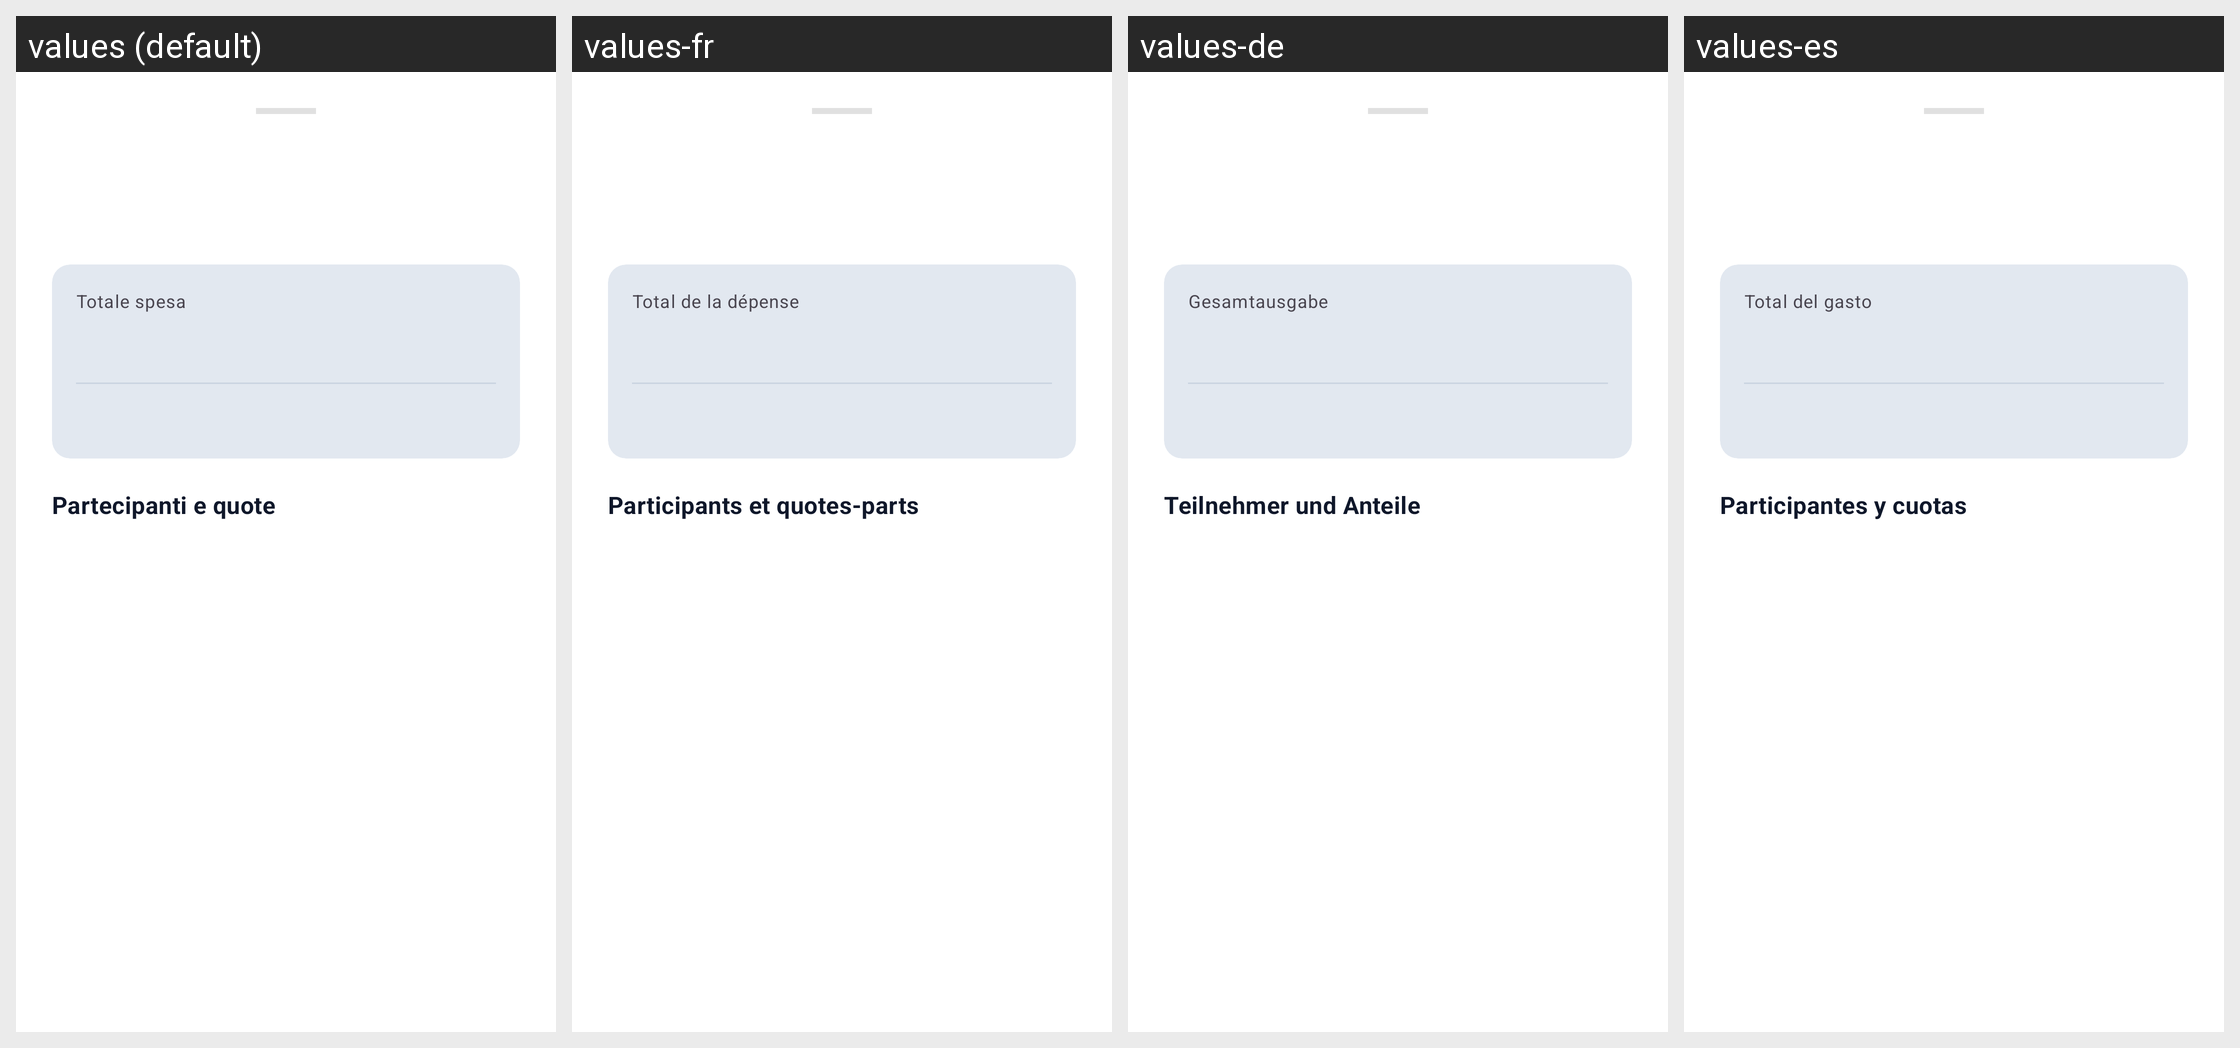

Here is an Android app screen in its default locale and in the app's own translations. Write out the translated-string differences for the strings that appear on this screen.
Android screen res/layout/bottom_sheet_dettaglio_spesa.xml rendered under 4 locales, left to right: values (default), values-fr, values-de, values-es. Device: Nexus 5 (rendered at 1080×1920; each locale shown at half size, 540×960, under a caption strip naming it); theme Theme.PariPariApp.
Other locales in the repository, not shown: values-en.
Strings drawn on this screen, with the default value and each locale's value (text and hints the layout hard-codes, and strings that could not be matched under every locale, appear in the picture but are not listed):

label_totale_spesa
  values: Totale spesa
  values-fr: Total de la dépense
  values-de: Gesamtausgabe
  values-es: Total del gasto

titolo_partecipanti_quote
  values: Partecipanti e quote
  values-fr: Participants et quotes-parts
  values-de: Teilnehmer und Anteile
  values-es: Participantes y cuotas
